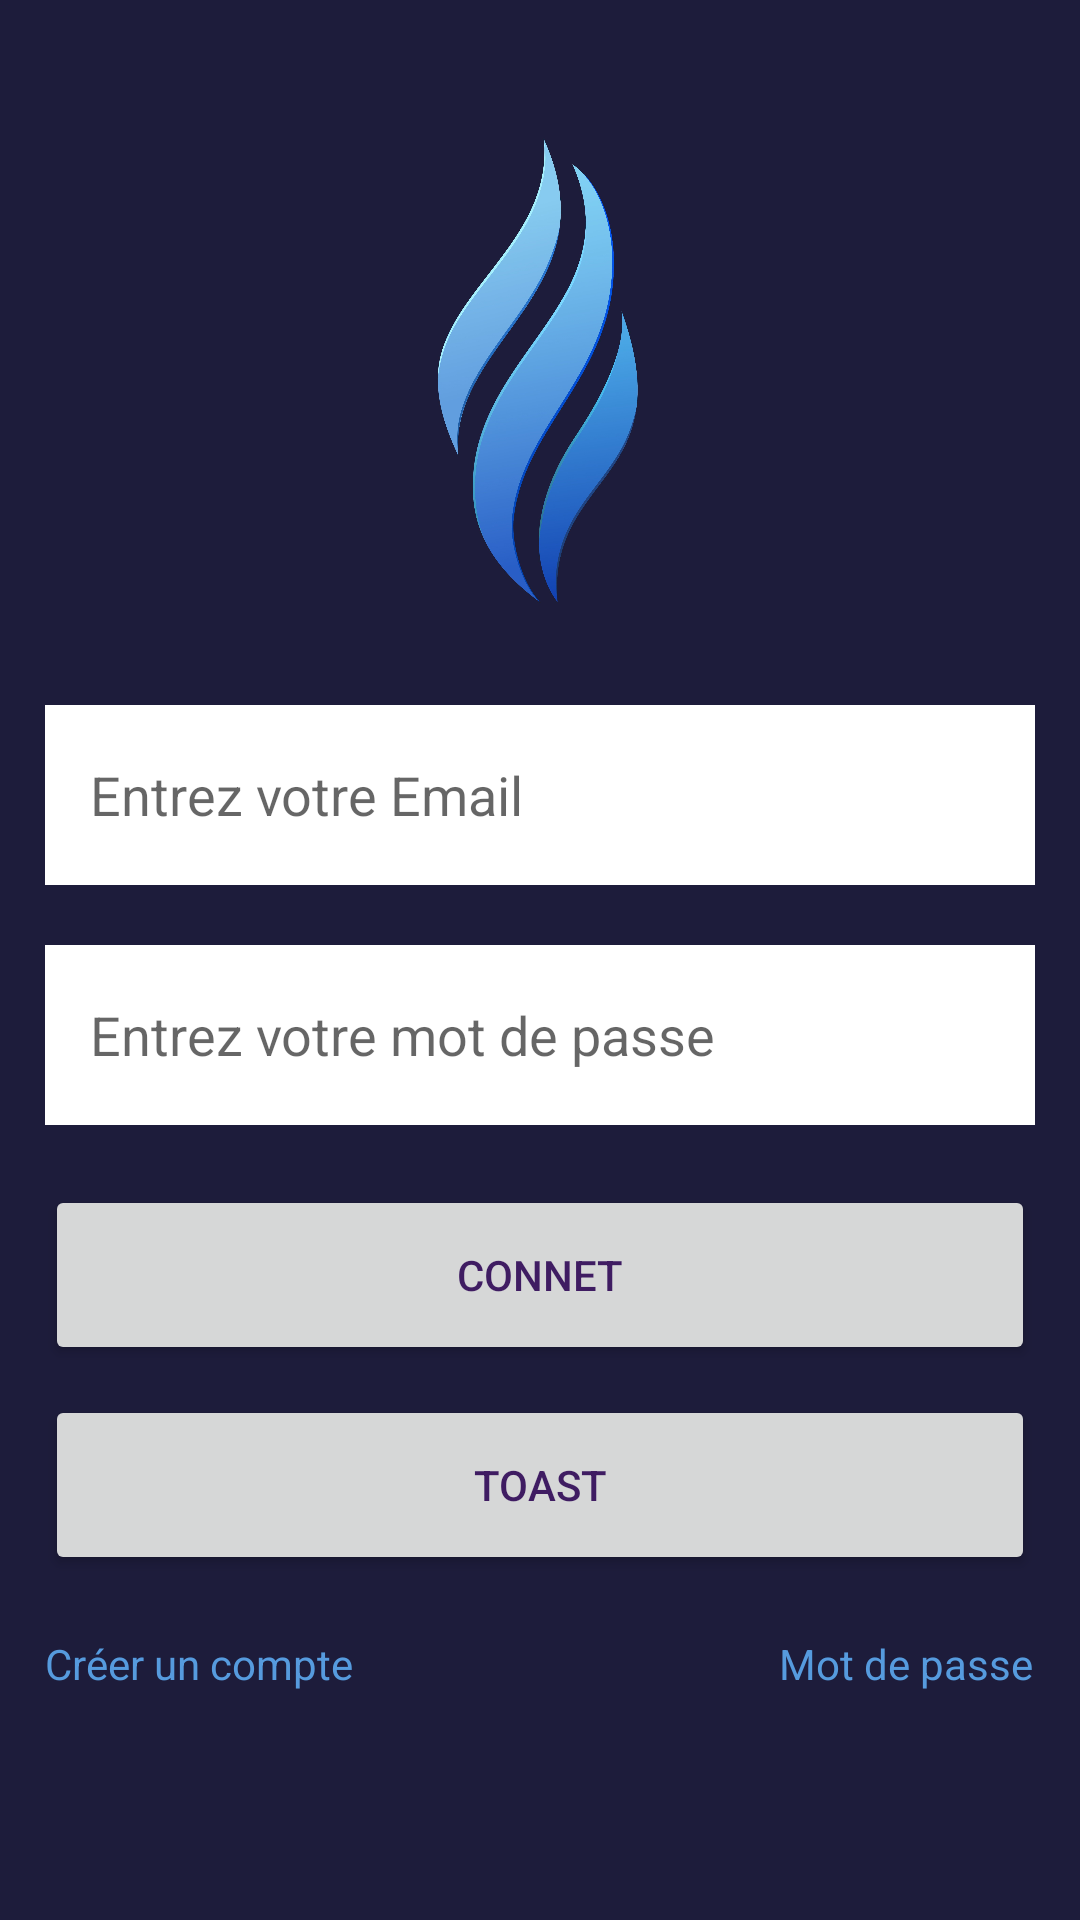

Produce the Android XML layout that renders to this screen, including the resource entries it uses.
<!-- AndroidManifest.xml: application theme Theme.CoursActivity -->
<!-- res/layout/activity_main.xml -->
<?xml version="1.0" encoding="utf-8"?>
<LinearLayout xmlns:android="http://schemas.android.com/apk/res/android"
    xmlns:app="http://schemas.android.com/apk/res-auto"
    xmlns:tools="http://schemas.android.com/tools"
    android:layout_width="match_parent"
    android:layout_height="match_parent"
    android:background="@color/bleu_back"
    android:padding="15dp"
    android:orientation="vertical"
    tools:context=".MainActivity">

    <ImageView
        android:layout_width="wrap_content"
        android:layout_height="200dp"
        android:src="@drawable/logo_blue"/>

    <EditText
        android:id="@+id/evEmail"
        android:layout_width="match_parent"
        android:layout_height="60dp"
        android:layout_marginTop="20dp"
        android:background="@color/white"
        android:hint="Entrez votre Email"
        android:inputType="textEmailAddress"
        android:maxLength="20"
        android:paddingLeft="15dp" />

    <EditText
        android:id="@+id/evPass"
        android:layout_width="match_parent"
        android:layout_height="60dp"
        android:layout_marginTop="20dp"
        android:background="@color/white"
        android:hint="Entrez votre mot de passe"
        android:inputType="textPassword"
        android:paddingLeft="15dp" />
    <Button
        android:id="@+id/connect"
        android:layout_width="match_parent"
        android:layout_height="60dp"
        android:layout_marginTop="20dp"
        android:textColor="@color/font_violet"
        android:text="connet"/>
    <Button
        android:id="@+id/btnToast"
        android:layout_width="match_parent"
        android:layout_height="60dp"
        android:text="Toast"
        android:textColor="@color/font_violet"
        android:layout_marginTop="10dp"/>

    <LinearLayout
        android:layout_width="match_parent"
        android:layout_height="60dp"
        android:orientation="horizontal"
        android:layout_marginTop="20dp">
        <TextView
            android:layout_width="200dp"
            android:layout_height="wrap_content"
            android:text="Créer un compte"
            android:layout_marginTop="20dp"
            android:textColor="@color/bleu_btn"
            android:layout_gravity="bottom"
            android:gravity="left"/>

        <TextView
            android:layout_width="177dp"
            android:layout_height="match_parent"
            android:layout_gravity="bottom"
            android:gravity="right"
            android:text="Mot de passe oublié?"
            android:textColor="@color/bleu_btn"

            />
    </LinearLayout>


</LinearLayout>
<!-- resources referenced by this layout -->
<resources>
  <color name="bleu_back">#1D1C3B</color>
  <color name="bleu_btn">#569BDE</color>
  <color name="font_violet">#3F1C62</color>
  <color name="white">#FFFFFFFF</color>
  <!-- drawable logo_blue: jpg bitmap (drawable, 314156 bytes) -->
  <style name="Theme.CoursActivity" parent="Theme.MaterialComponents.DayNight.DarkActionBar">
          
          <item name="colorPrimary">@color/bleu_btn</item>
          <item name="colorPrimaryVariant">@color/purple_700</item>
          <item name="colorOnPrimary">@color/white</item>
          
          <item name="colorSecondary">@color/teal_200</item>
          <item name="colorSecondaryVariant">@color/teal_700</item>
          <item name="colorOnSecondary">@color/black</item>
          
          <item name="android:statusBarColor">?attr/colorPrimaryVariant</item>
          
      </style>
  <color name="purple_700">#FF3700B3</color>
  <color name="teal_200">#FF03DAC5</color>
  <color name="teal_700">#FF018786</color>
  <color name="black">#FF000000</color>
</resources>
